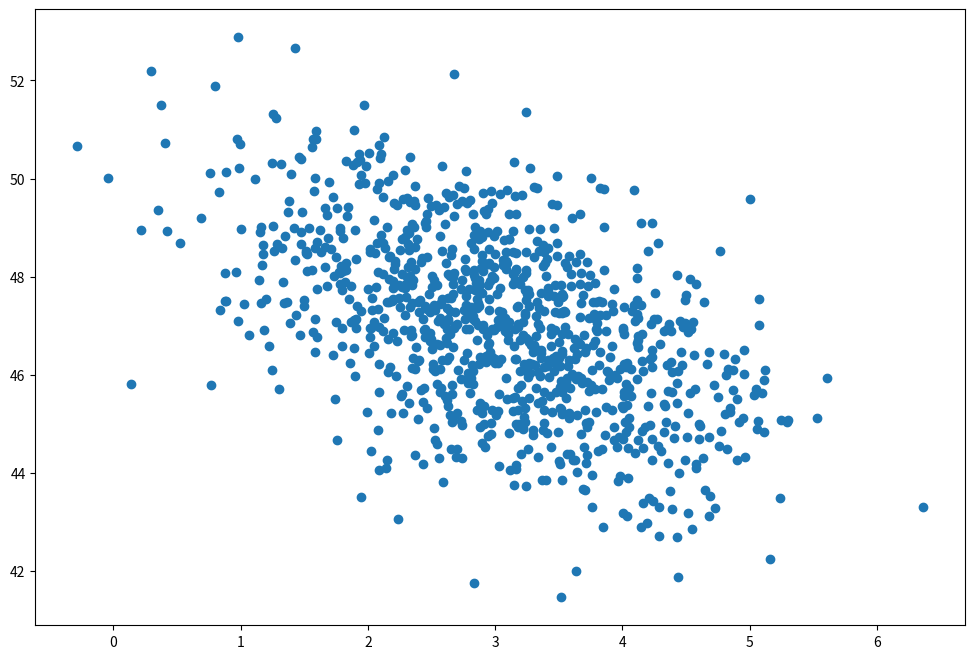

The matplotlib source for this figure:
# ---
# jupyter:
#   jupytext:
#     text_representation:
#       extension: .py
#       format_name: percent
#       format_version: '1.3'
#       jupytext_version: 1.15.2
#   kernelspec:
#     display_name: Python 3 (ipykernel)
#     language: python
#     name: python3
# ---

# %% [markdown] lang="de" tags=["slide"] slideshow={"slide_type": "slide"}
#
# <div style="text-align:center; font-size:200%;">
#  <b>Wie funktioniert Python?</b>
# </div>
# <br/>
# [redacted]
# <br/>
# <!-- 01 Wie funktioniert Python.py -->
# <!-- python_courses/slides/module_110_introduction/topic_100_b2_how_does_python_work.py -->

# %% [markdown] lang="de" tags=["slide"] slideshow={"slide_type": "slide"}
# # Einführung
#
# Wir beantworten die folgenden Fragen:
#
# - Wie funktioniert Python?
# - Wie wird Python Code ausgeführt?
# - Welche Entwicklungsumgebungen gibt es?
# - Wie arbeitet man mit Notebooks?

# %% [markdown] lang="de" tags=["subslide"] slideshow={"slide_type": "subslide"}
# ## Compiler (C++)
#
# <img src="img/compiler.svg" style="width:60%;margin:auto"/>

# %% [markdown] lang="de" tags=["subslide"] slideshow={"slide_type": "subslide"}
# ## Interpreter (Python)
#
# <img src="img/interpreter.svg" style="width:60%;margin:auto"/>

# %% [markdown] lang="de" tags=["subslide"] slideshow={"slide_type": "subslide"}
# ## Ausführen von Programmen
#
# <br/>
# <center>
# <video src="img/launching-programs.mp4" controls style="width:75%">
# Videos werden von Ihrem Browser nicht unterstützt.
# </video>
# </center>

# %% [markdown] lang="de" tags=["subslide"] slideshow={"slide_type": "subslide"}
# ## Interpreter (Python)
#
# <br/>
# <center>
# <video src="img/python-interpreter.mp4" controls style="width:75%">
# Videos werden von Ihrem Browser nicht unterstützt.
# </video>
# </center>

# %% [markdown] lang="de" tags=["subslide"] slideshow={"slide_type": "subslide"}
# ## Jupyter Notebooks
#
# <img src="img/jupyter-notebook.svg" style="width:60%;margin:auto"/>

# %% tags=["subslide", "keep"] slideshow={"slide_type": "subslide"}
def say_hello(name):
    print(f"Hello, {name}!")


# %%

# %% tags=["subslide", "keep"] slideshow={"slide_type": "subslide"}
import numpy as np
import matplotlib.pyplot as plt

page_load_time = np.random.normal(3.0, 1.0, 1000)
purchase_amount = np.random.normal(50.0, 1.5, 1000) - page_load_time

plt.figure(figsize=(12, 8))
plt.scatter(page_load_time, purchase_amount)
plt.show()

# %% [markdown] lang="de" tags=["slide"] slideshow={"slide_type": "slide"}
# ## Entwicklungsumgebungen
#
# - Visual Studio Code
# - PyCharm
# - Vim/Emacs/... + interaktive Shell
